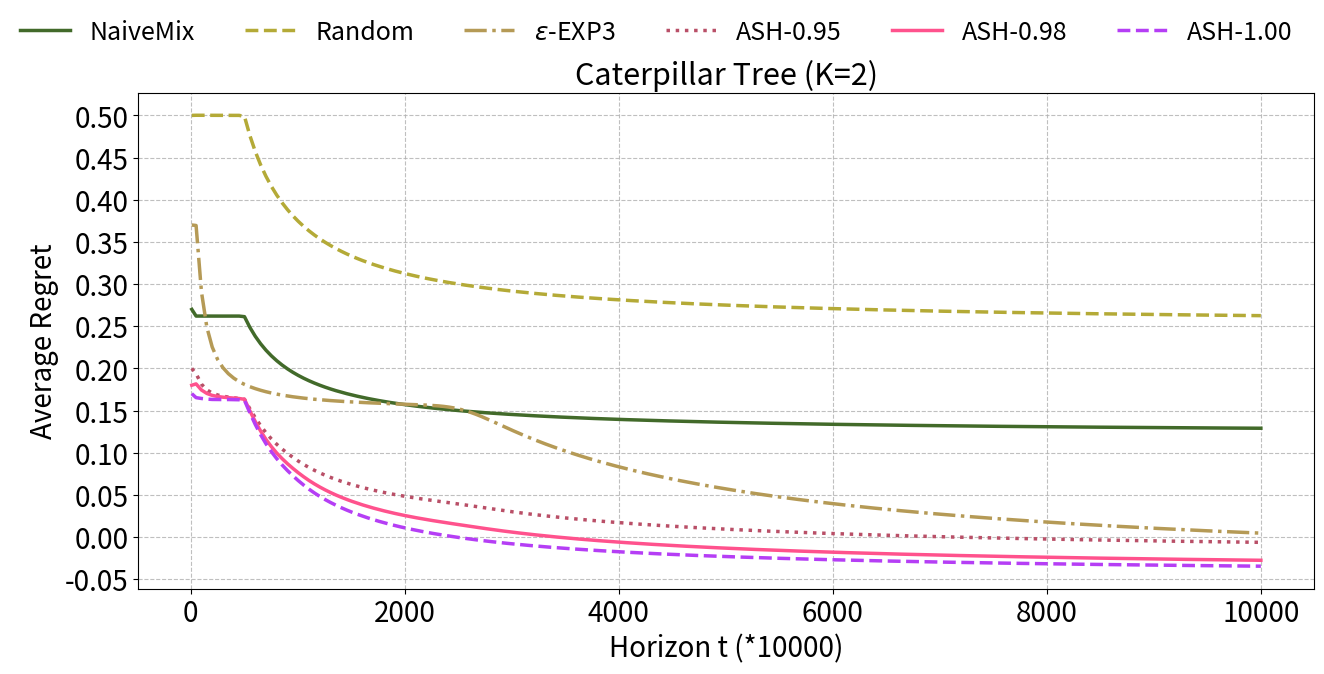

Python code for this plot:
import matplotlib.pyplot as plt
import numpy as np
import matplotlib.gridspec as gridspec
import matplotlib.patches as mpatches

fig = plt.figure(figsize=(14, 8))
gs = gridspec.GridSpec(1, 1, width_ratios=[1])
gs.update(left=0.13, right=0.97, top=0.8, bottom=0.18, wspace=0.32)

CATK2 = fig.add_subplot(gs[0])

CATK2.set_title('Caterpillar Tree (K=2)', fontsize=22)

x_pos = np.linspace(0, 10000, 200)
x_pos[0] = 10
x_pos_fbt = np.linspace(0, 500, 200)
x_pos_fbt[0] = 1

# data
Cat2R = [0.50, 0.500142424, 0.500107898, 0.500107831, 0.500076122, 0.50006374, 0.500046586, 0.500025603, 0.500006296, 0.500005125, 0.498748079, 0.476123667, 0.457283025, 0.441342402, 0.427675365, 0.415836028, 0.40546286, 0.396314178, 0.38818822, 0.380919978, 0.374373047, 0.368447755, 0.36306478, 0.358150121, 0.353647041, 0.349500395, 0.345672932, 0.342128727, 0.338838217, 0.335770325, 0.332908625, 0.330236185, 0.327728406, 0.325374472, 0.323159457, 0.321067848, 0.319090997, 0.317223639, 0.315456616, 0.313780346, 0.312189442, 0.310673549, 0.309226624, 0.307850153, 0.306533695, 0.305276628, 0.304077257, 0.302929231, 0.301827451, 0.300771368, 0.299755065, 0.298778302, 0.297842999, 0.296940965, 0.296074499, 0.295237836, 0.294430228, 0.293651245, 0.292898878, 0.292170661, 0.291465745, 0.290785776, 0.29012692, 0.289490498, 0.288873999, 0.288276456, 0.287696603, 0.28713111, 0.286585538, 0.286055363, 0.285539812, 0.285041232, 0.284555895, 0.284085167, 0.28362647, 0.283179996, 0.282742407, 0.282318171, 0.281902798, 0.281499095, 0.281106232, 0.280724, 0.28034872, 0.279983503, 0.279628536, 0.279277685, 0.278934737, 0.278601088, 0.27827497, 0.277957325, 0.277647157, 0.277343806, 0.277046153, 0.276755618, 0.276473383, 0.276193719, 0.275922205, 0.275655589, 0.2753942, 0.275137146, 0.274885665, 0.274638756, 0.274397244, 0.274159586, 0.273926035, 0.273698097, 0.273474964, 0.273257531, 0.273041574, 0.272832381, 0.27262489, 0.272421124, 0.272220567, 0.272023286, 0.271830574, 0.271641684, 0.271454703, 0.271272097, 0.271092757, 0.270915188, 0.270740915, 0.270570744, 0.270402391, 0.270235504, 0.270072882, 0.269913341, 0.269753493, 0.269596539, 0.269443178, 0.269293394, 0.269143641, 0.268995956, 0.268851991, 0.268710522, 0.268570963, 0.268432584, 0.268297421, 0.26816461, 0.268032783, 0.267902697, 0.267774776, 0.267649268, 0.267525001, 0.267402211, 0.267280833, 0.267161649, 0.267044269, 0.266928026, 0.266812804, 0.266699121, 0.266588845, 0.266478512, 0.26636961, 0.266262216, 0.266157678, 0.266053937, 0.265950929, 0.265849298, 0.265748965, 0.265648924, 0.265550507, 0.265454016, 0.26535903, 0.265264838, 0.265172247, 0.265080713, 0.26498948, 0.264899166, 0.264810365, 0.264723391, 0.264637734, 0.264552333, 0.264467501, 0.264385163, 0.264301358, 0.264219912, 0.264140154, 0.264060608, 0.263981365, 0.26390278, 0.263825983, 0.263748904, 0.263673482, 0.263598829, 0.263524863, 0.263450701, 0.263378631, 0.263307293, 0.26323708, 0.263166717, 0.263096921, 0.263028429, 0.262960699, 0.262894023, 0.262827901, 0.262762575, 0.262696911, 0.262633419, 0.26256886, 0.26250542]
Cat2Q = [0.27, 0.262028704, 0.261998973, 0.262002974, 0.261975378, 0.261999357, 0.26198401, 0.261987282, 0.262006305, 0.262003695, 0.261294793, 0.248627121, 0.238088069, 0.229158184, 0.221500338, 0.214871124, 0.209068762, 0.20394141, 0.199384008, 0.195309006, 0.19163849, 0.188318736, 0.185303973, 0.182552586, 0.18002778, 0.177701333, 0.175557842, 0.173572356, 0.17173522, 0.170025549, 0.168429363, 0.166930211, 0.165526887, 0.164207719, 0.162965493, 0.161797052, 0.160688001, 0.159642854, 0.158650043, 0.157712216, 0.156817568, 0.155965265, 0.155154399, 0.154383351, 0.15364977, 0.152945509, 0.152272282, 0.151628873, 0.151010737, 0.150416258, 0.149847892, 0.149300592, 0.148776133, 0.148270634, 0.147784546, 0.147315221, 0.146862408, 0.146425956, 0.14600679, 0.145600686, 0.145208219, 0.144827795, 0.144459583, 0.144104228, 0.143757267, 0.143424339, 0.143102176, 0.142786353, 0.142479817, 0.142181611, 0.141891887, 0.141612002, 0.141340981, 0.141075547, 0.140817227, 0.140566353, 0.14032117, 0.140084492, 0.139852791, 0.13962582, 0.139406755, 0.139192901, 0.138983401, 0.138778606, 0.138579375, 0.138383169, 0.138192904, 0.138007153, 0.137824162, 0.137646868, 0.137472759, 0.137302887, 0.137134568, 0.136971885, 0.136813416, 0.136658175, 0.136503987, 0.136354353, 0.136207952, 0.136064891, 0.135925216, 0.135787867, 0.135653843, 0.135521407, 0.135392014, 0.13526513, 0.135140351, 0.135017636, 0.134897231, 0.134779404, 0.134662454, 0.134548617, 0.134436337, 0.134327434, 0.134217706, 0.134110964, 0.134005738, 0.133902657, 0.133801504, 0.133701838, 0.133604523, 0.133509434, 0.133414727, 0.133322497, 0.133231682, 0.133141628, 0.133053312, 0.13296622, 0.132880497, 0.132796105, 0.132713241, 0.132630995, 0.132550002, 0.132471034, 0.132392977, 0.132315743, 0.132239031, 0.13216363, 0.132089778, 0.132017696, 0.131946165, 0.131876145, 0.131806701, 0.131737804, 0.131670255, 0.131604304, 0.131538415, 0.131473056, 0.131409538, 0.131346176, 0.131284159, 0.131222508, 0.131161753, 0.131101166, 0.131042259, 0.130983135, 0.130925496, 0.130867625, 0.130812185, 0.130757559, 0.13070307, 0.13064893, 0.13059613, 0.130542698, 0.1304911, 0.130439585, 0.130388502, 0.130338389, 0.130288085, 0.130238157, 0.130189752, 0.130141932, 0.130095203, 0.130048234, 0.130001423, 0.129955554, 0.129910072, 0.129865366, 0.129820586, 0.129776371, 0.12973246, 0.129689427, 0.129647407, 0.129605232, 0.129562814, 0.1295225, 0.129482491, 0.129441714, 0.129401702, 0.129362855, 0.129323852, 0.129286064, 0.129248388, 0.129210468, 0.129173267, 0.129136492, 0.129099925, 0.12906329, 0.1290274, 0.12899184]
Cat2EE3 = [0.37, 0.369452352, 0.290672122, 0.248860831, 0.22522831, 0.210603854, 0.20075356, 0.193694372, 0.188399597, 0.184269694, 0.180971578, 0.178259852, 0.175991293, 0.174019772, 0.172293611, 0.170784967, 0.169462394, 0.168282342, 0.16723911, 0.16630761, 0.165466173, 0.164700152, 0.164013178, 0.163388088, 0.162811608, 0.162278297, 0.161788734, 0.161335228, 0.160918769, 0.160527379, 0.160166788, 0.159825186, 0.159507597, 0.159206241, 0.158917803, 0.158647875, 0.158393019, 0.158151049, 0.157914167, 0.157683032, 0.157451993, 0.157216672, 0.156967453, 0.156697311, 0.156385685, 0.156009314, 0.155527479, 0.154903859, 0.154079862, 0.153007459, 0.151638799, 0.149946068, 0.147932683, 0.145624266, 0.143074211, 0.140344095, 0.137499839, 0.134595481, 0.131678409, 0.128783795, 0.125934206, 0.123144998, 0.120424326, 0.11777669, 0.115203384, 0.112703687, 0.110276705, 0.107919733, 0.105631431, 0.103408439, 0.10124839, 0.099148918, 0.097107747, 0.095122139, 0.093190115, 0.091309666, 0.089478431, 0.087695027, 0.085957238, 0.084263562, 0.082611973, 0.081001213, 0.079429834, 0.077896379, 0.076399577, 0.074937793, 0.073510102, 0.072115075, 0.070751891, 0.069419311, 0.068116359, 0.066842013, 0.065595376, 0.064375604, 0.06318185, 0.062013169, 0.060868805, 0.059748002, 0.058650126, 0.057574341, 0.056520125, 0.055486856, 0.054473666, 0.053480169, 0.0525059, 0.051550029, 0.050612346, 0.049691999, 0.048788746, 0.047902095, 0.047031744, 0.046176994, 0.045337444, 0.044512769, 0.043702687, 0.042906563, 0.042124197, 0.041355248, 0.040599159, 0.039855854, 0.039124885, 0.038406106, 0.037699093, 0.037003514, 0.036319158, 0.035645916, 0.034983243, 0.034331097, 0.033689022, 0.033056909, 0.032434537, 0.031821653, 0.031218092, 0.030623578, 0.030037971, 0.029461052, 0.02889263, 0.028332441, 0.027780469, 0.027236471, 0.026700156, 0.026171396, 0.025650059, 0.02513608, 0.024629206, 0.024129376, 0.023636416, 0.023150174, 0.022670471, 0.022197268, 0.0217303, 0.021269467, 0.020814845, 0.020365953, 0.019923063, 0.019485807, 0.019054181, 0.018628116, 0.018207341, 0.017791949, 0.017381667, 0.016976562, 0.016576372, 0.016181152, 0.015790707, 0.015405152, 0.015024156, 0.014647684, 0.01427569, 0.013908096, 0.013544896, 0.013185951, 0.012831112, 0.012480362, 0.012133585, 0.011790808, 0.01145196, 0.011116935, 0.01078569, 0.010458167, 0.01013434, 0.009813929, 0.009497076, 0.009183744, 0.008873719, 0.008567094, 0.008263785, 0.007963763, 0.007666916, 0.007373184, 0.007082434, 0.006794893, 0.006510192, 0.006228504, 0.005949714, 0.005673796, 0.005400835, 0.00513054, 0.004863003, 0.004598144]
Cat2PS95 = [0.20, 0.193646473, 0.181252425, 0.17454228, 0.170643138, 0.168453372, 0.166964103, 0.165920341, 0.165037264, 0.16433846, 0.163340211, 0.152072726, 0.141547429, 0.132054614, 0.123643991, 0.11634634, 0.109956787, 0.104323298, 0.099201562, 0.094492052, 0.090073712, 0.086074177, 0.082441083, 0.079119379, 0.076077931, 0.073280935, 0.070698514, 0.068304927, 0.066086136, 0.064022201, 0.062090664, 0.060286832, 0.058595891, 0.057006976, 0.055512244, 0.05410293, 0.052768583, 0.051505318, 0.050307175, 0.049167483, 0.048085947, 0.047054454, 0.046066178, 0.04511943, 0.044206802, 0.043319989, 0.042451614, 0.041592115, 0.040730277, 0.039860472, 0.038975316, 0.038065877, 0.03713524, 0.036191145, 0.035242653, 0.034293092, 0.03335095, 0.032421575, 0.031512433, 0.030626206, 0.029760374, 0.028920743, 0.028105514, 0.027316821, 0.026550455, 0.02580689, 0.02508704, 0.024386648, 0.023706808, 0.023046846, 0.022406461, 0.021784041, 0.021179736, 0.02059039, 0.020017749, 0.01946054, 0.018918487, 0.018390743, 0.017875756, 0.017373699, 0.01688414, 0.016406004, 0.015940458, 0.015486183, 0.015042296, 0.014609629, 0.014187133, 0.01377455, 0.013371349, 0.012976648, 0.012589884, 0.012211254, 0.01184194, 0.011481615, 0.01112777, 0.010782101, 0.010443116, 0.010109637, 0.009782781, 0.009461922, 0.009147291, 0.008839623, 0.008538041, 0.008241888, 0.007951868, 0.007667081, 0.007387844, 0.007113357, 0.006843931, 0.006579917, 0.006321004, 0.006066088, 0.005816615, 0.005571078, 0.005329307, 0.005091799, 0.004858863, 0.004629688, 0.004404432, 0.004183158, 0.003965973, 0.00375196, 0.003541564, 0.003334224, 0.003130641, 0.002930163, 0.002732865, 0.0025387, 0.002346896, 0.002158892, 0.00197382, 0.00179093, 0.001611375, 0.001434091, 0.001259539, 0.00108769, 0.000918105, 0.000751148, 0.000586866, 0.000424643, 0.000265261, 0.000107467, -4.78253e-05, -0.000201138, -0.000352243, -0.000501195, -0.000648013, -0.0007926, -0.000935072, -0.001076133, -0.00121507, -0.001352527, -0.001487931, -0.001621537, -0.001753119, -0.001883014, -0.002011745, -0.002138526, -0.0022637, -0.002387131, -0.002509299, -0.002630092, -0.002749206, -0.002866996, -0.002983472, -0.003098097, -0.003211717, -0.003323625, -0.003434427, -0.003544407, -0.003652398, -0.003759447, -0.003865329, -0.003969792, -0.004073064, -0.004175242, -0.004276194, -0.004376039, -0.004474974, -0.004572635, -0.004669283, -0.004764854, -0.004859164, -0.004952663, -0.005045055, -0.005136046, -0.005226336, -0.005315901, -0.005404196, -0.005492065, -0.005578809, -0.005664698, -0.005749599, -0.005833642, -0.005916331, -0.005998426, -0.006079914, -0.006160324, -0.006239955, -0.006319094]
Cat2PS98 = [0.18, 0.181571522, 0.174336584, 0.170270162, 0.167956281, 0.166654571, 0.165800849, 0.16523681, 0.164654711, 0.16423043, 0.16334761, 0.149642893, 0.136999085, 0.125712098, 0.115766429, 0.107141514, 0.099594278, 0.092941129, 0.086906136, 0.081380828, 0.076231101, 0.071461488, 0.067039743, 0.062998874, 0.059296979, 0.055892891, 0.052748472, 0.049836081, 0.047133557, 0.044619908, 0.042267687, 0.040073036, 0.038014312, 0.036080294, 0.034259765, 0.032543928, 0.030920812, 0.029384584, 0.027926797, 0.026541414, 0.025227598, 0.023976352, 0.022780134, 0.021637956, 0.020540124, 0.019482199, 0.018456726, 0.017456646, 0.016474266, 0.015504212, 0.014543927, 0.01358585, 0.012631655, 0.011686242, 0.010756496, 0.009842198, 0.008947655, 0.008074322, 0.00722579, 0.006402224, 0.005600935, 0.004825633, 0.004074152, 0.003347864, 0.002642347, 0.001958253, 0.001295617, 0.000651525, 2.65296e-05, -0.000580081, -0.001169344, -0.001741894, -0.002297812, -0.002840743, -0.003366842, -0.003879319, -0.004377663, -0.004863145, -0.005336816, -0.005798476, -0.006248851, -0.006688757, -0.007117015, -0.007535291, -0.007943465, -0.008341111, -0.008729702, -0.009109495, -0.009480323, -0.009843671, -0.010199376, -0.010547805, -0.01088778, -0.011219811, -0.011545383, -0.011863386, -0.01217512, -0.012481729, -0.012782527, -0.013077346, -0.013366409, -0.013649549, -0.013927294, -0.014199436, -0.014466432, -0.014728417, -0.014985195, -0.015237401, -0.015485006, -0.015727888, -0.015966212, -0.016200135, -0.016430061, -0.016656111, -0.016878042, -0.017096476, -0.017310876, -0.017521685, -0.017728666, -0.017932123, -0.018132354, -0.01832904, -0.018522762, -0.018713328, -0.018900837, -0.019085344, -0.019266918, -0.019445595, -0.019621601, -0.019794583, -0.01996507, -0.020133033, -0.020298283, -0.020461294, -0.020621907, -0.020780117, -0.020936044, -0.021089724, -0.021240956, -0.021390112, -0.021537068, -0.021682005, -0.021824838, -0.021965786, -0.022104604, -0.022241645, -0.022376698, -0.022509943, -0.022641299, -0.022770968, -0.022898913, -0.02302519, -0.023149785, -0.023272658, -0.023393898, -0.023513471, -0.023631724, -0.023748546, -0.023863865, -0.023977609, -0.024089953, -0.024201129, -0.02431076, -0.024419078, -0.024526146, -0.024631753, -0.024736237, -0.024839236, -0.024940991, -0.025041774, -0.025141283, -0.025239836, -0.025337126, -0.025433364, -0.025528255, -0.025622118, -0.025715032, -0.025806781, -0.025897713, -0.02598762, -0.02607643, -0.02616425, -0.026251058, -0.026336936, -0.026421957, -0.026505959, -0.026589136, -0.026671464, -0.026752764, -0.026833346, -0.026913107, -0.026991915, -0.027069826, -0.027147072, -0.027223462, -0.027298999, -0.027373846, -0.027447887, -0.02752114, -0.027593834]
Cat2PS100 = [0.17, 0.165273555, 0.164265541, 0.1635381, 0.16314095, 0.163036338, 0.163003546, 0.163035785, 0.162879378, 0.162779565, 0.16210066, 0.14735131, 0.133563274, 0.121320723, 0.110562539, 0.101231241, 0.092899475, 0.085463662, 0.078735347, 0.072590377, 0.066882868, 0.061606663, 0.05672403, 0.052262986, 0.048176935, 0.044419402, 0.04094909, 0.037734104, 0.034750318, 0.031974271, 0.029378057, 0.026953944, 0.024679684, 0.022542693, 0.020533763, 0.018639844, 0.016848343, 0.01515414, 0.013546117, 0.012019772, 0.01057377, 0.009198135, 0.007887466, 0.006639503, 0.00544719, 0.004308156, 0.003218867, 0.002174858, 0.00117477, 0.000215275, -0.000704769, -0.001591862, -0.002445573, -0.003266981, -0.004054569, -0.004814336, -0.005546234, -0.006253125, -0.006935493, -0.007594498, -0.008234338, -0.008851399, -0.00944906, -0.010026013, -0.010586025, -0.011129175, -0.011654601, -0.012165835, -0.012661681, -0.013142985, -0.013610473, -0.014064611, -0.014505455, -0.01493651, -0.015353713, -0.015760302, -0.016155667, -0.0165406, -0.016916394, -0.01728245, -0.017639681, -0.017988867, -0.01832854, -0.018660132, -0.018984066, -0.019299175, -0.019607165, -0.019908389, -0.020202464, -0.020490816, -0.020773016, -0.021049665, -0.021319251, -0.021582377, -0.02184047, -0.022092942, -0.022340045, -0.022583467, -0.022822421, -0.023056602, -0.02328612, -0.023510948, -0.023731422, -0.023947584, -0.024159585, -0.024367643, -0.024571539, -0.024771798, -0.024968478, -0.025161548, -0.025350843, -0.025536705, -0.025719173, -0.025898584, -0.026074758, -0.026248209, -0.026418437, -0.026585831, -0.026750261, -0.026911974, -0.027070952, -0.027227338, -0.027381282, -0.027532671, -0.02768153, -0.027828077, -0.027972228, -0.028114141, -0.028253934, -0.02839131, -0.028526739, -0.028660115, -0.028791484, -0.028921039, -0.029048493, -0.029174122, -0.029297949, -0.029419862, -0.029539928, -0.029658249, -0.02977494, -0.029890047, -0.03000342, -0.030115325, -0.030225535, -0.030334418, -0.030441678, -0.03054749, -0.030651881, -0.030754933, -0.030856516, -0.030956814, -0.031055743, -0.031153276, -0.031249514, -0.031344552, -0.03143851, -0.031531292, -0.031622862, -0.031713234, -0.031802424, -0.03189071, -0.031977762, -0.032063797, -0.032148848, -0.032232708, -0.0323157, -0.032397565, -0.032478501, -0.032558596, -0.032637647, -0.032715776, -0.032793109, -0.032869539, -0.032944921, -0.033019466, -0.033093286, -0.033166086, -0.033238262, -0.033309641, -0.033380188, -0.033449948, -0.033518991, -0.03358726, -0.033654726, -0.033721452, -0.033787528, -0.033852941, -0.033917533, -0.033981503, -0.034044829, -0.034107439, -0.034169294, -0.034230628, -0.034291294, -0.034351261, -0.034410784, -0.034469483, -0.034527714, -0.03458542]

CATK2.plot(x_pos, Cat2Q, linestyle='-', linewidth=2.5, label='NaiveMix', color='#426A2A')
CATK2.plot(x_pos, Cat2R, linestyle='--', linewidth=2.5, label='Random', color='#B4AA37')
CATK2.plot(x_pos, Cat2EE3, linestyle='-.', linewidth=2.5, label='$\epsilon$-EXP3', color='#B59A56')
CATK2.plot(x_pos, Cat2PS95, linestyle=':', linewidth=2.5, label='ASH-0.95', color='#B94F67')
CATK2.plot(x_pos, Cat2PS98, linestyle='-', linewidth=2.5, label='ASH-0.98', color="#FF528D")
CATK2.plot(x_pos, Cat2PS100, linestyle='--', linewidth=2.5, label='ASH-1.00', color='#B53EF5')

CATK2.set_ylabel('Average Regret', fontsize=20)
CATK2.set_xlabel('Horizon t (*10000)', fontsize=20)
CATK2.set_xticks([0, 2000, 4000, 6000, 8000, 10000])
CATK2.tick_params(axis='x', labelsize=20)
CATK2.tick_params(axis='y', labelsize=20)
CATK2.set_yticks([-0.05, 0, 0.05, 0.1, 0.15, 0.2, 0.25, 0.3, 0.35, 0.4, 0.45, 0.5])
CATK2.grid(True, linestyle='--', alpha=0.8)

handles, labels = CATK2.get_legend_handles_labels()

fig.legend(
    handles,
    labels,
    fontsize=18,
    ncol=6,
    loc='upper center',
    bbox_to_anchor=(0.5, 0.92),
    frameon=False
)

plt.savefig('sim_regret_vs_time_caterpillar_k2.pdf', dpi=300, bbox_inches='tight')
plt.show()
